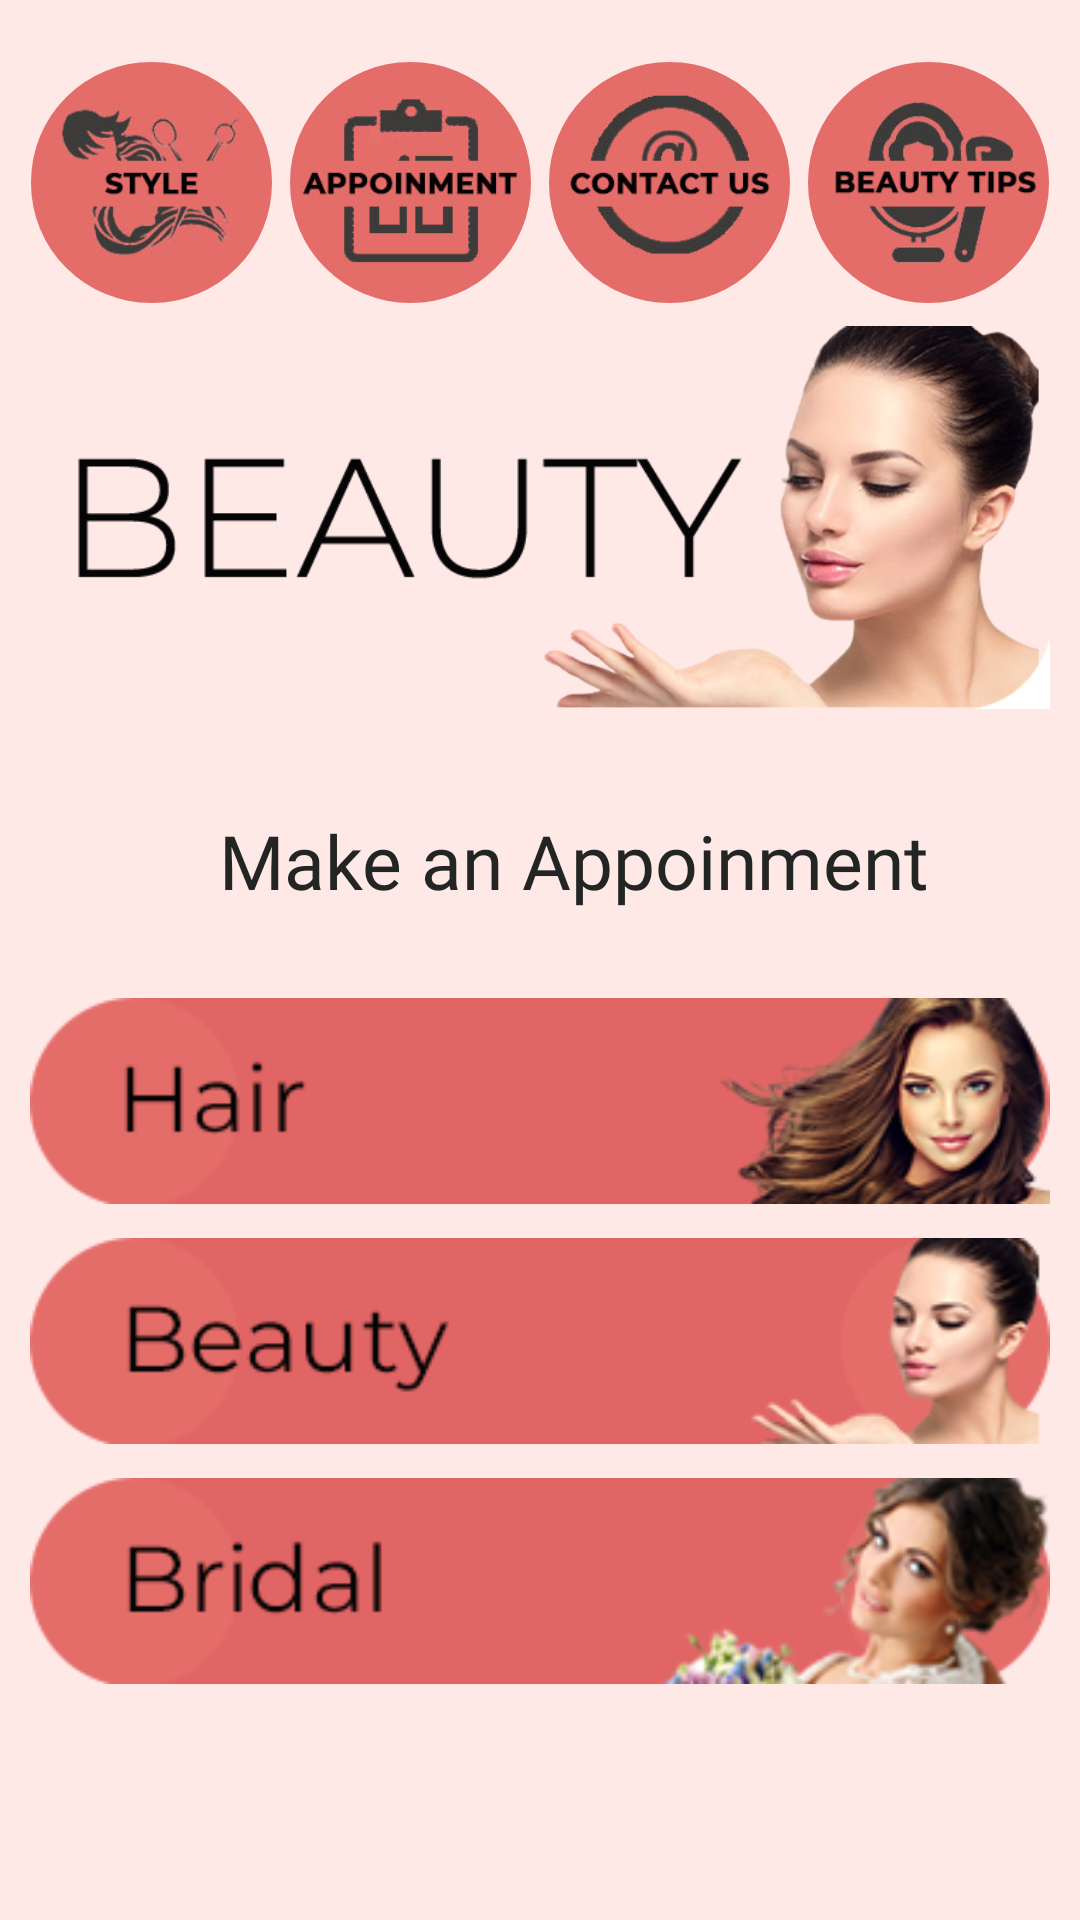

Here is an Android app screen rendered from its layout file. Give the layout XML and the strings, colors and styles it references.
<!-- AndroidManifest.xml: application theme AppTheme -->
<!-- res/layout/activity_home.xml -->
<?xml version="1.0" encoding="utf-8"?>
<ScrollView
    xmlns:android="http://schemas.android.com/apk/res/android"
    xmlns:app="http://schemas.android.com/apk/res-auto"
    xmlns:tools="http://schemas.android.com/tools"
    android:layout_width="match_parent"
    android:layout_height="match_parent"
    android:background="#FFE9E7">

<RelativeLayout
    android:layout_width="match_parent"
    android:layout_height="580dp"
    tools:context=".LoginRegisterDb$Home">

    <ScrollView
        xmlns:android="http://schemas.android.com/apk/res/android"
        xmlns:app="http://schemas.android.com/apk/res-auto"
        xmlns:tools="http://schemas.android.com/tools"
        android:layout_width="match_parent"
        android:layout_height="120dp"
        android:layout_gravity="center"
        android:background="#FFE9E7">

    <LinearLayout
        android:layout_width="wrap_content"
        android:layout_height="match_parent"
        android:layout_marginTop="1dp"
        android:layout_gravity="center">

        <com.google.android.material.imageview.ShapeableImageView
            android:id="@+id/imageView4"
            android:layout_width="80.4dp"
            android:layout_height="wrap_content"
            android:adjustViewBounds="true"
            android:scaleType="fitCenter"
            android:layout_margin="3dp"
            android:layout_gravity="center"
            app:srcCompat="@drawable/newtips"
            app:shapeAppearance="@style/roundimageview"/>










        <com.google.android.material.imageview.ShapeableImageView
            android:id="@+id/imageView6"
            android:layout_width="80.4dp"
            android:layout_height="wrap_content"
            android:adjustViewBounds="true"
            android:scaleType="fitCenter"
            android:layout_margin="3dp"
            android:layout_gravity="center"
            app:srcCompat="@drawable/newappoinment"
            app:shapeAppearance="@style/roundimageview" />

        

        <com.google.android.material.imageview.ShapeableImageView
            android:id="@+id/imageView7"
            android:layout_width="80.4dp"
            android:layout_height="wrap_content"
            android:adjustViewBounds="true"
            android:scaleType="fitCenter"
            android:layout_margin="3dp"
            android:layout_gravity="center"
            app:srcCompat="@drawable/newcontactus"
            app:shapeAppearance="@style/roundimageview"/>

     

        <com.google.android.material.imageview.ShapeableImageView
            android:id="@+id/imageView3"
            android:layout_width="80.4dp"
            android:layout_height="wrap_content"
            app:srcCompat="@drawable/newbeautytips"
            android:adjustViewBounds="true"
            android:scaleType="fitCenter"
            android:layout_margin="3dp"
            android:layout_gravity="center"
            app:shapeAppearance="@style/roundimageview"/>

    

    </LinearLayout>
    </ScrollView>




    <LinearLayout
        android:layout_width="match_parent"
        android:layout_height="match_parent"
        android:layout_marginTop="105dp">


        <ViewFlipper
            android:id="@+id/bckgrndViewFlipper1"
            android:layout_width="wrap_content"
            android:layout_height="135dp">

            <ImageView
                android:id="@+id/bckgrndImageView8"
                android:layout_width="340dp"
                android:layout_marginLeft="10dp"
                android:layout_height="fill_parent"
                android:src="@drawable/l1" />

            <ImageView
                android:id="@+id/bckgrndImageView7"
                android:layout_width="340dp"
                android:layout_marginLeft="10dp"
                android:layout_height="fill_parent"
                android:src="@drawable/l2" />

            <ImageView
                android:id="@+id/bckgrndImageView9"
                android:layout_width="340dp"
                android:layout_marginLeft="10dp"
                android:layout_height="fill_parent"
                android:src="@drawable/l3" />

        </ViewFlipper>
    </LinearLayout>

    <TextView
        android:id="@+id/textViewUpdateDescription"
        android:layout_width="match_parent"
        android:layout_height="wrap_content"
        android:layout_marginLeft="73dp"
        android:layout_marginTop="270dp"
        android:fontFamily="@font/candara_light"
        android:text="@string/make_an_appoinment"
        android:textColor="#222523"
        android:textSize="25dp" />

    <ImageView
        android:id="@+id/imageButtonwomen20"
        android:layout_width="340dp"
        android:layout_height="wrap_content"
        android:layout_weight="1"
        android:layout_marginTop="330dp"
        android:layout_centerHorizontal="true"
        app:srcCompat="@drawable/newhair" />

    <ImageView
        android:id="@+id/imageButtonthreading"
        android:layout_width="340dp"
        android:layout_height="wrap_content"
        android:layout_centerHorizontal="true"
        android:layout_marginTop="410dp"
        android:layout_weight="1"
        app:srcCompat="@drawable/newbeauty" />

    <ImageView
        android:id="@+id/imageButtonpiercing"
        android:layout_width="340dp"
        android:layout_height="wrap_content"
        android:layout_marginTop="490dp"
        android:layout_centerHorizontal="true"
        android:layout_weight="1"
        app:srcCompat="@drawable/newbridle" />

</RelativeLayout>
</ScrollView>
<!-- resources referenced by this layout -->
<resources>
  <!-- drawable l1: png bitmap (drawable-v24, 118611 bytes) -->
  <!-- drawable l2: png bitmap (drawable-v24, 186893 bytes) -->
  <!-- drawable l3: png bitmap (drawable-v24, 198922 bytes) -->
  <!-- drawable new1: png bitmap (drawable-v24, 33695 bytes) -->
  <!-- drawable new2: png bitmap (drawable-v24, 23652 bytes) -->
  <!-- drawable new3: png bitmap (drawable-v24, 32153 bytes) -->
  <!-- drawable new4: png bitmap (drawable-v24, 31716 bytes) -->
  <!-- drawable newappoinment: jpg bitmap (drawable-v24, 29387 bytes) -->
  <!-- drawable newbeauty: png bitmap (drawable-v24, 35148 bytes) -->
  <!-- drawable newbeautytips: jpg bitmap (drawable-v24, 29207 bytes) -->
  <!-- drawable newbridle: png bitmap (drawable-v24, 38550 bytes) -->
  <!-- drawable newcontactus: jpg bitmap (drawable-v24, 29067 bytes) -->
  <!-- drawable newhair: png bitmap (drawable-v24, 41089 bytes) -->
  <!-- drawable newtips: jpg bitmap (drawable-v24, 27253 bytes) -->
  <string name="make_an_appoinment">Make an Appoinment</string>
  <style name="roundimageview" parent="">
          <item name="cornerFamily">rounded</item>
          <item name="cornerSize">40dp</item>
          <item name="color">#FFFFFF</item>
      </style>
  <style name="AppTheme" parent="Theme.AppCompat.Light.DarkActionBar">
          
          <item name="colorPrimary">@color/colorPrimary</item>
          <item name="colorPrimaryDark">@color/colorPrimaryDark</item>
          <item name="colorAccent">@color/colorAccent</item>
      </style>
  <color name="colorPrimary">#E46D69</color>
  <color name="colorPrimaryDark">#f97773</color>
  <color name="colorAccent">#E46D69</color>
</resources>
